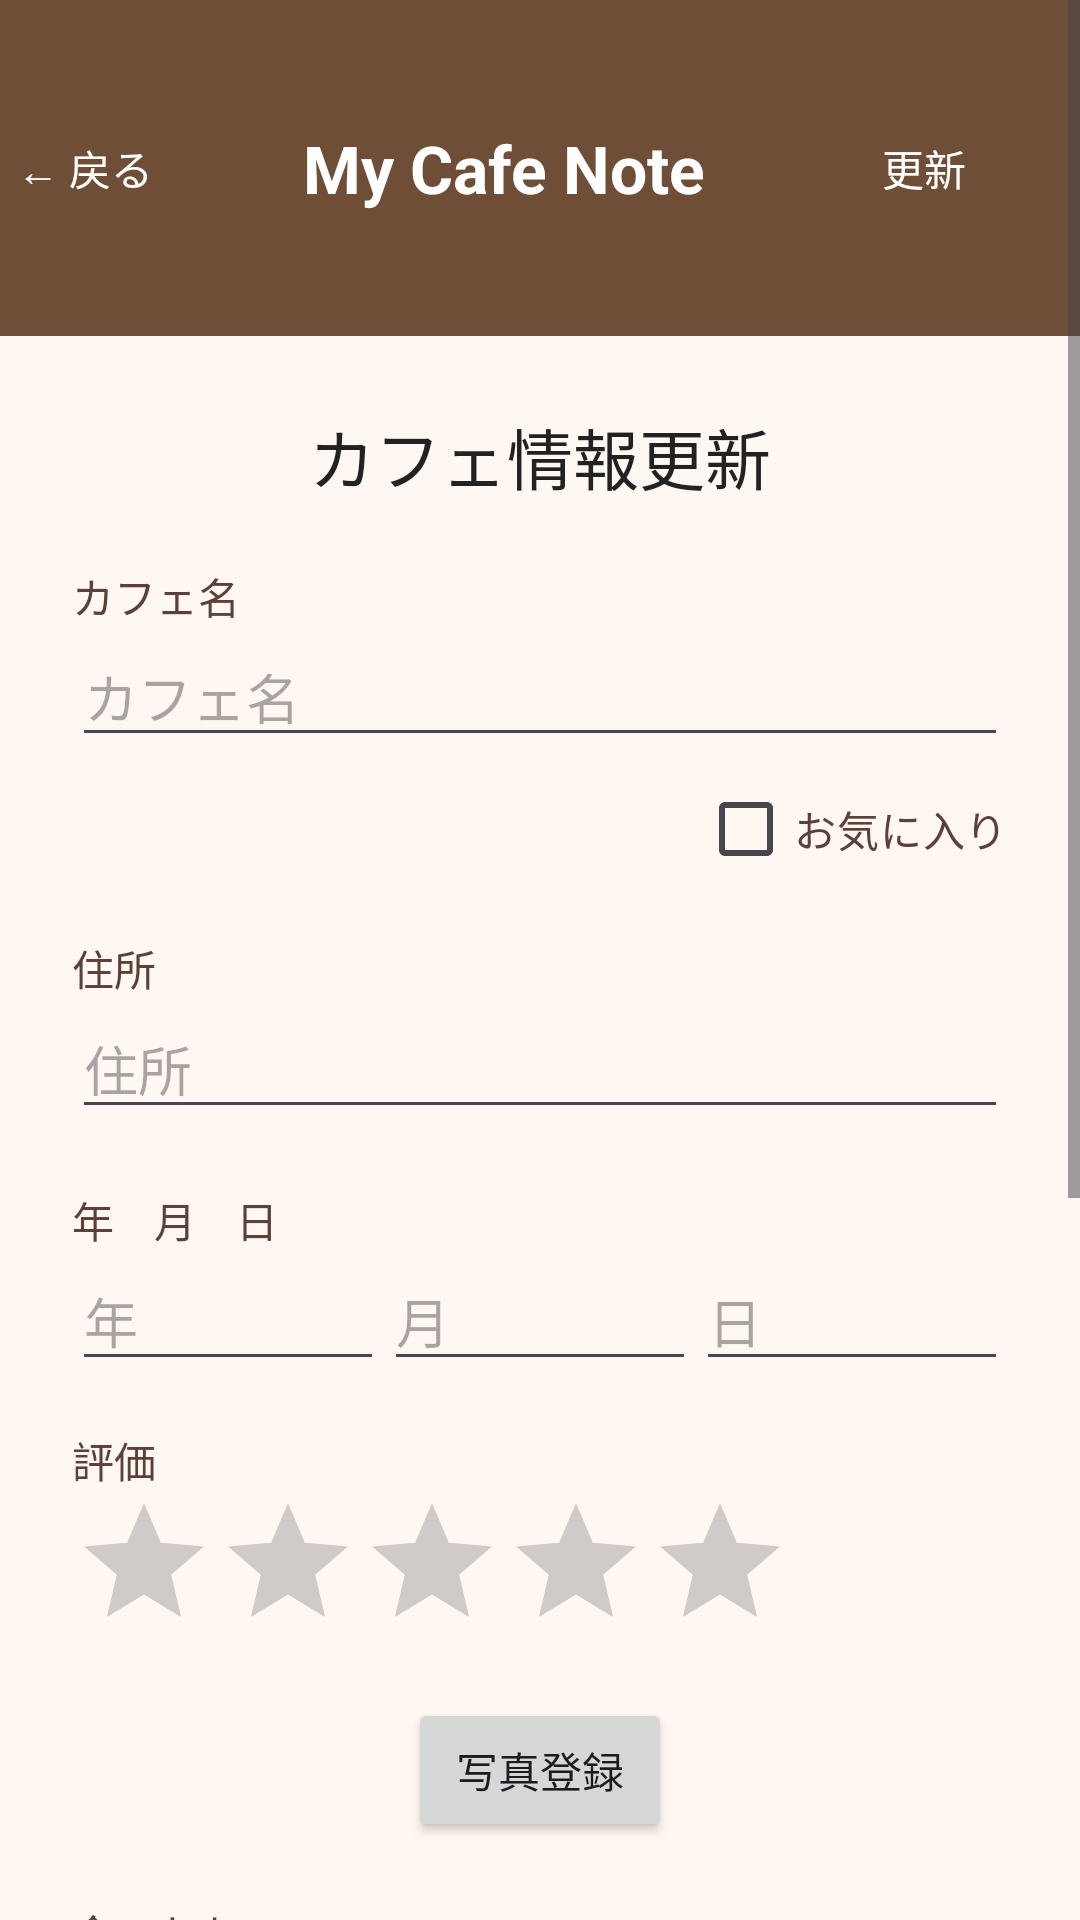

This screen was rendered from an Android layout file. Write that file and the resources it references.
<!-- AndroidManifest.xml: application theme Theme.MyCafeNote -->
<!-- res/layout/activity_edit_cafe.xml -->
<?xml version="1.0" encoding="utf-8"?>
<ScrollView
    xmlns:android="http://schemas.android.com/apk/res/android"
    android:layout_width="match_parent"
    android:layout_height="match_parent"
    android:background="#FFF8F2">

    <LinearLayout
        android:layout_width="match_parent"
        android:layout_height="wrap_content"
        android:orientation="vertical">

    
        <LinearLayout
            android:id="@+id/editCafeHeader"
            android:layout_width="match_parent"
            android:layout_height="112dp"
            android:layout_marginStart="-24dp"
            android:layout_marginTop="0dp"
            android:background="#6F4E37"
            android:gravity="center_vertical"
            android:orientation="horizontal"
            android:paddingStart="8dp"
            android:paddingEnd="8dp">

            <Button
                android:id="@+id/buttonBackEdit"
                android:layout_width="wrap_content"
                android:layout_height="match_parent"
                android:background="@android:color/transparent"
                android:text="← 戻る"
                android:textColor="#FFFFFF"
                android:textSize="14sp" />

            <TextView
                android:layout_width="0dp"
                android:layout_height="wrap_content"
                android:layout_weight="1"
                android:gravity="center"
                android:text="My Cafe Note"
                android:textColor="#FFFFFF"
                android:textSize="22sp"
                android:textStyle="bold" />

            <Button
                android:id="@+id/buttonUpdateCafe"
                android:layout_width="wrap_content"
                android:layout_height="match_parent"
                android:background="@android:color/transparent"
                android:text="更新"
                android:textColor="#FFFFFF"
                android:textSize="14sp" />

        </LinearLayout>

    
    <LinearLayout
        android:layout_width="match_parent"
        android:layout_height="wrap_content"
        android:orientation="vertical"
        android:paddingStart="24dp"
        android:paddingEnd="24dp">

        

        
        <TextView
            android:layout_width="wrap_content"
            android:layout_height="wrap_content"
            android:layout_gravity="center_horizontal"
            android:layout_marginTop="24dp"
            android:text="カフェ情報更新"
            android:textColor="#222222"
            android:textSize="22sp" />

        
        <TextView
            android:layout_width="wrap_content"
            android:layout_height="wrap_content"
            android:layout_marginTop="20dp"
            android:text="カフェ名"
            android:textColor="#5D4037" />

        <EditText
            android:id="@+id/editCafeNameUpdate"
            android:layout_width="match_parent"
            android:layout_height="wrap_content"
            android:hint="カフェ名"
            android:inputType="text"
            android:singleLine="true" />

        
        <CheckBox
            android:id="@+id/checkFavoriteUpdate"
            android:layout_width="wrap_content"
            android:layout_height="wrap_content"
            android:layout_gravity="end"
            android:text="お気に入り"
            android:textColor="#5D4037" />

        
        <TextView
            android:layout_width="wrap_content"
            android:layout_height="wrap_content"
            android:layout_marginTop="12dp"
            android:text="住所"
            android:textColor="#5D4037" />

        <EditText
            android:id="@+id/editAddressUpdate"
            android:layout_width="match_parent"
            android:layout_height="wrap_content"
            android:hint="住所"
            android:inputType="text"
            android:singleLine="true" />

        
        <TextView
            android:layout_width="wrap_content"
            android:layout_height="wrap_content"
            android:layout_marginTop="20dp"
            android:gravity="center"
            android:text="年    月    日"
            android:textColor="#5D4037" />

        <LinearLayout
            android:layout_width="match_parent"
            android:layout_height="wrap_content"
            android:orientation="horizontal">

            <EditText
                android:id="@+id/editYearUpdate"
                android:layout_width="0dp"
                android:layout_height="wrap_content"
                android:layout_weight="1"
                android:hint="年"
                android:inputType="number"
                android:maxLength="4" />

            <EditText
                android:id="@+id/editMonthUpdate"
                android:layout_width="0dp"
                android:layout_height="wrap_content"
                android:layout_weight="1"
                android:hint="月"
                android:inputType="number"
                android:maxLength="2" />

            <EditText
                android:id="@+id/editDayUpdate"
                android:layout_width="0dp"
                android:layout_height="wrap_content"
                android:layout_weight="1"
                android:hint="日"
                android:inputType="number"
                android:maxLength="2" />

        </LinearLayout>

        
        <TextView
            android:layout_width="wrap_content"
            android:layout_height="wrap_content"
            android:layout_marginTop="16dp"
            android:text="評価"
            android:textColor="#5D4037" />

        <RatingBar
            android:id="@+id/ratingBarUpdate"
            android:layout_width="wrap_content"
            android:layout_height="wrap_content"
            android:numStars="5"
            android:rating="0"
            android:stepSize="1" />

        
        <Button
            android:id="@+id/buttonSelectPhotoUpdate"
            android:layout_width="wrap_content"
            android:layout_height="wrap_content"
            android:layout_gravity="center_horizontal"
            android:layout_marginTop="12dp"
            android:text="写真登録" />

        <TextView
            android:id="@+id/textSelectedPhotoTitleUpdate"
            android:layout_width="wrap_content"
            android:layout_height="wrap_content"
            android:layout_marginTop="12dp"
            android:text="写真"
            android:textColor="#5D4037"
            android:textSize="14sp"
            android:textStyle="bold"
            android:visibility="gone" />

        <androidx.recyclerview.widget.RecyclerView
            android:id="@+id/recyclerViewSelectedPhotoUpdate"
            android:layout_width="match_parent"
            android:layout_height="100dp"
            android:layout_marginTop="8dp"
            android:clipToPadding="false"
            android:visibility="gone" />

        
        <TextView
            android:layout_width="wrap_content"
            android:layout_height="wrap_content"
            android:layout_marginTop="20dp"
            android:text="食べたもの"
            android:textColor="#5D4037" />

        <EditText
            android:id="@+id/editFoodUpdate"
            android:layout_width="match_parent"
            android:layout_height="120dp"
            android:gravity="top"
            android:hint="食べたもの"
            android:inputType="textMultiLine" />

        
        <TextView
            android:layout_width="wrap_content"
            android:layout_height="wrap_content"
            android:layout_marginTop="16dp"
            android:text="memo"
            android:textColor="#5D4037" />

        <EditText
            android:id="@+id/editMemoUpdate"
            android:layout_width="match_parent"
            android:layout_height="120dp"
            android:gravity="top"
            android:hint="memo"
            android:inputType="textMultiLine" />

        
        <Button
            android:id="@+id/buttonDeleteCafe"
            android:layout_width="wrap_content"
            android:layout_height="wrap_content"
            android:layout_gravity="center_horizontal"
            android:layout_marginTop="24dp"
            android:layout_marginBottom="24dp"
            android:background="@android:color/transparent"
            android:text="削除"
            android:textColor="#B71C1C"
            android:textSize="14sp" />

        </LinearLayout>

    </LinearLayout>

</ScrollView>
<!-- resources referenced by this layout -->
<resources>
  <style name="Theme.MyCafeNote" parent="Base.Theme.MyCafeNote" />
  <style name="Base.Theme.MyCafeNote" parent="Theme.Material3.DayNight.NoActionBar">
          
          
      </style>
</resources>
